Run: headless pygame with SDL's dummy video driver; simulated clock (each Clock.tick advances the game by its frame time, no real sleeping); random seed 0; keys injected as events and as key.get_pressed() state; no mouse input.
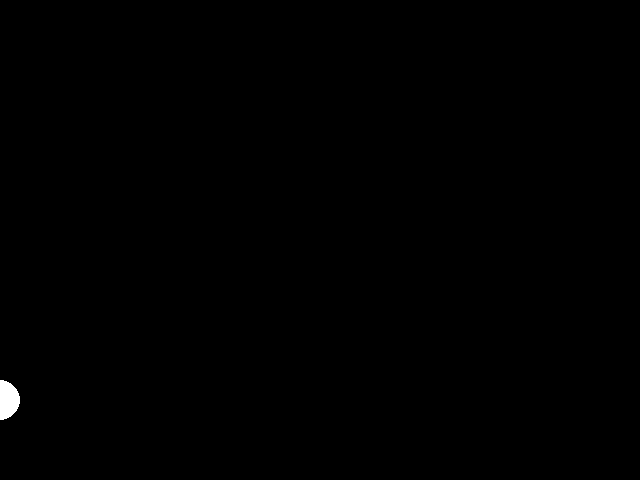
Frame 1 of 4 · flips 1–60 · no input
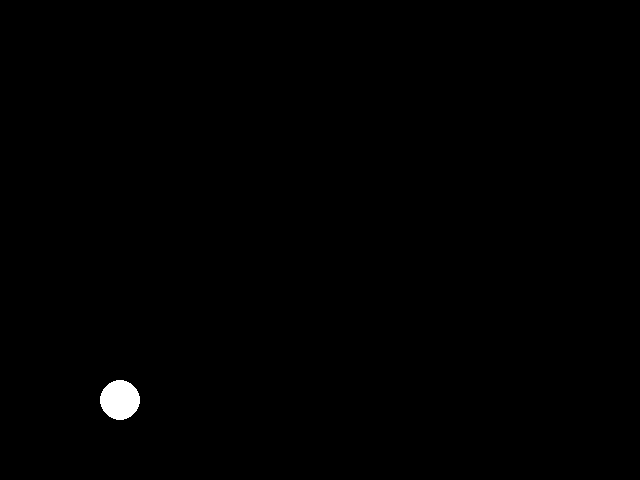
Frame 2 of 4 · flips 61–180 · tapped SPACE, RETURN · held RIGHT (→), D
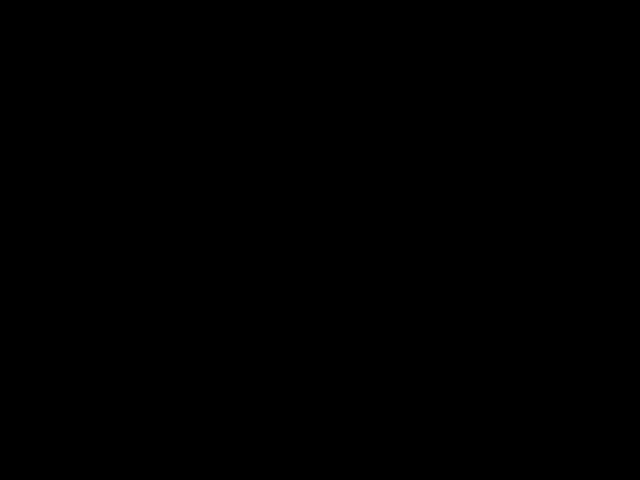
Frame 3 of 4 · flips 181–300 · held DOWN (↓), S
Frame 4 of 4 · flips 301–420 · held LEFT (←), A, UP (↑), W · screen same as frame 1, image omitted

The pygame program that drew these frames:

import pygame
import sys

SCREEN_WIDTH = 640
SCREEN_HEIGHT = 480

white = (255, 255, 255)
black = (0, 0, 0)

pygame.init() 
pygame.display.set_caption("Simple PyGame Example")  #게임 화면 이름
screen = pygame.display.set_mode((SCREEN_WIDTH, SCREEN_HEIGHT)) #게임스크린만들기


#커비 움직이기-----------------------------------------------------
pos_x = 0
pos_y = 400

clock = pygame.time.Clock() #시간설정
while True:
    clock.tick(120)
    for event in pygame.event.get():
        if event.type == pygame.QUIT:
            sys.exit()

    key_event = pygame.key.get_pressed()
    if key_event[pygame.K_SPACE]:
        pos_y -= 10
        #잠시 시간이 필요
        #pos_y += 10

    if key_event[pygame.K_LEFT]:
        pos_x -= 1

    if key_event[pygame.K_RIGHT]:
        pos_x += 1

    if key_event[pygame.K_UP]:
        pos_y -= 1

    if key_event[pygame.K_DOWN]:
        pos_y += 1

    screen.fill(black)
    pygame.draw.circle(screen, white, (pos_x, pos_y), 20) #스크린에 흰색 크기가 20이고 x,y 좌표를가진것을 생성
    pygame.display.update()
#--------------------------------------------------------------------------

#--------------------------------------------------------------------------
#몬스터 만들어서 랜덤으로 배치하기
